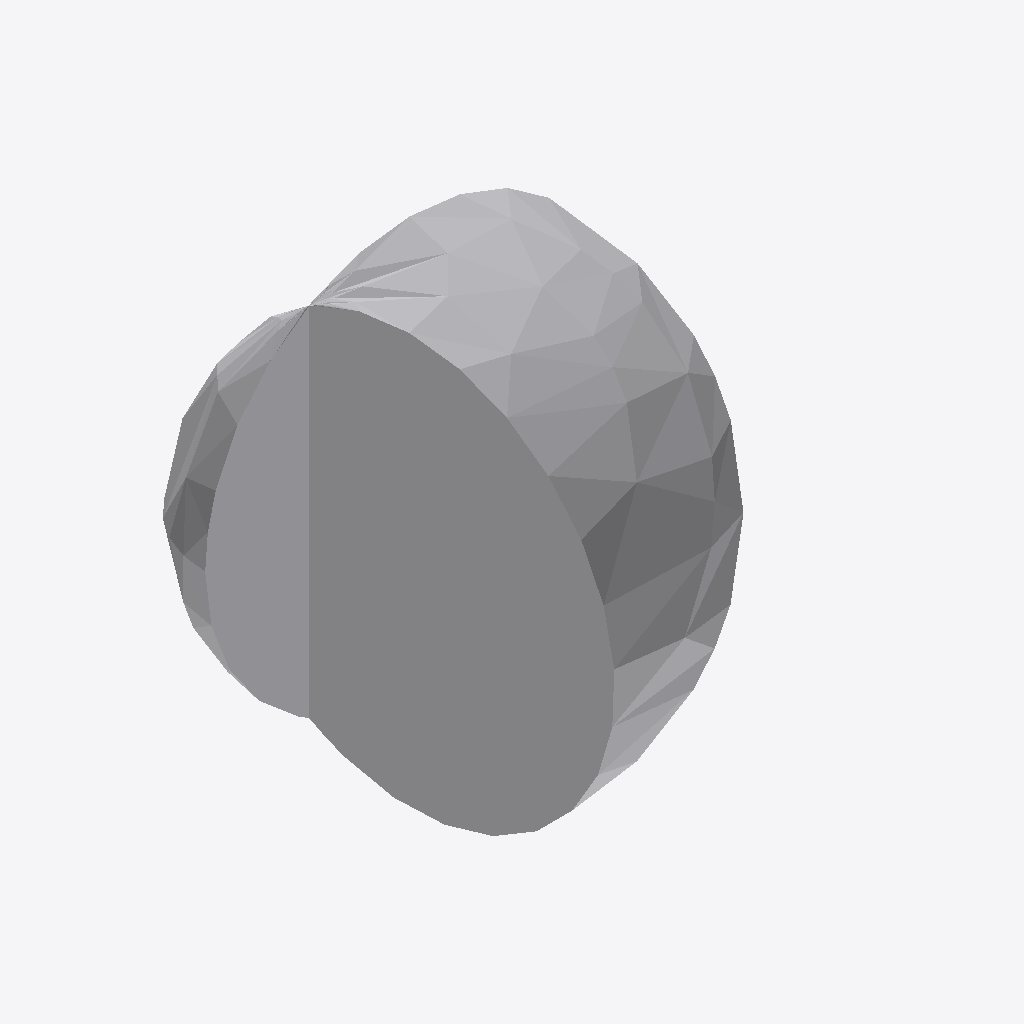
Isometric view of an IFC building model (IFC-SPF (STEP), schema IFC4, length unit millimetre), seen from the south-west, elements coloured by IFC class: 1 other element (light grey).
Extent 0.033 m × 0.033 m × 0.033 m (x, y, z). Elements (1): 1 IfcPipeFitting.

HEADER;
FILE_DESCRIPTION(('GeoIFCNet file'),'');
FILE_NAME('','1995-11-18T09:00:00',('YaMiSo'),('XUT_BIM606'),'ifcopenshell 0.7.0','','None');
FILE_SCHEMA(('IFC4'));
ENDSEC;
DATA;
#1=IFCPROJECT('17kPmnvwr02O0u55lAGVgw',$,'My Project',$,$,$,$,(#67),#45);
#100=IFCSITE('0wqWJtdBnEUh1CpV$t_OmT',#99,'My Site',$,$,$,$,$,$,$,$,$,$,$);
#98=IFCPIPEFITTING('3M470ctN97telfPOSdLTYa',#51,$,$,$,#109,#97,$,$);
ENDSEC;
